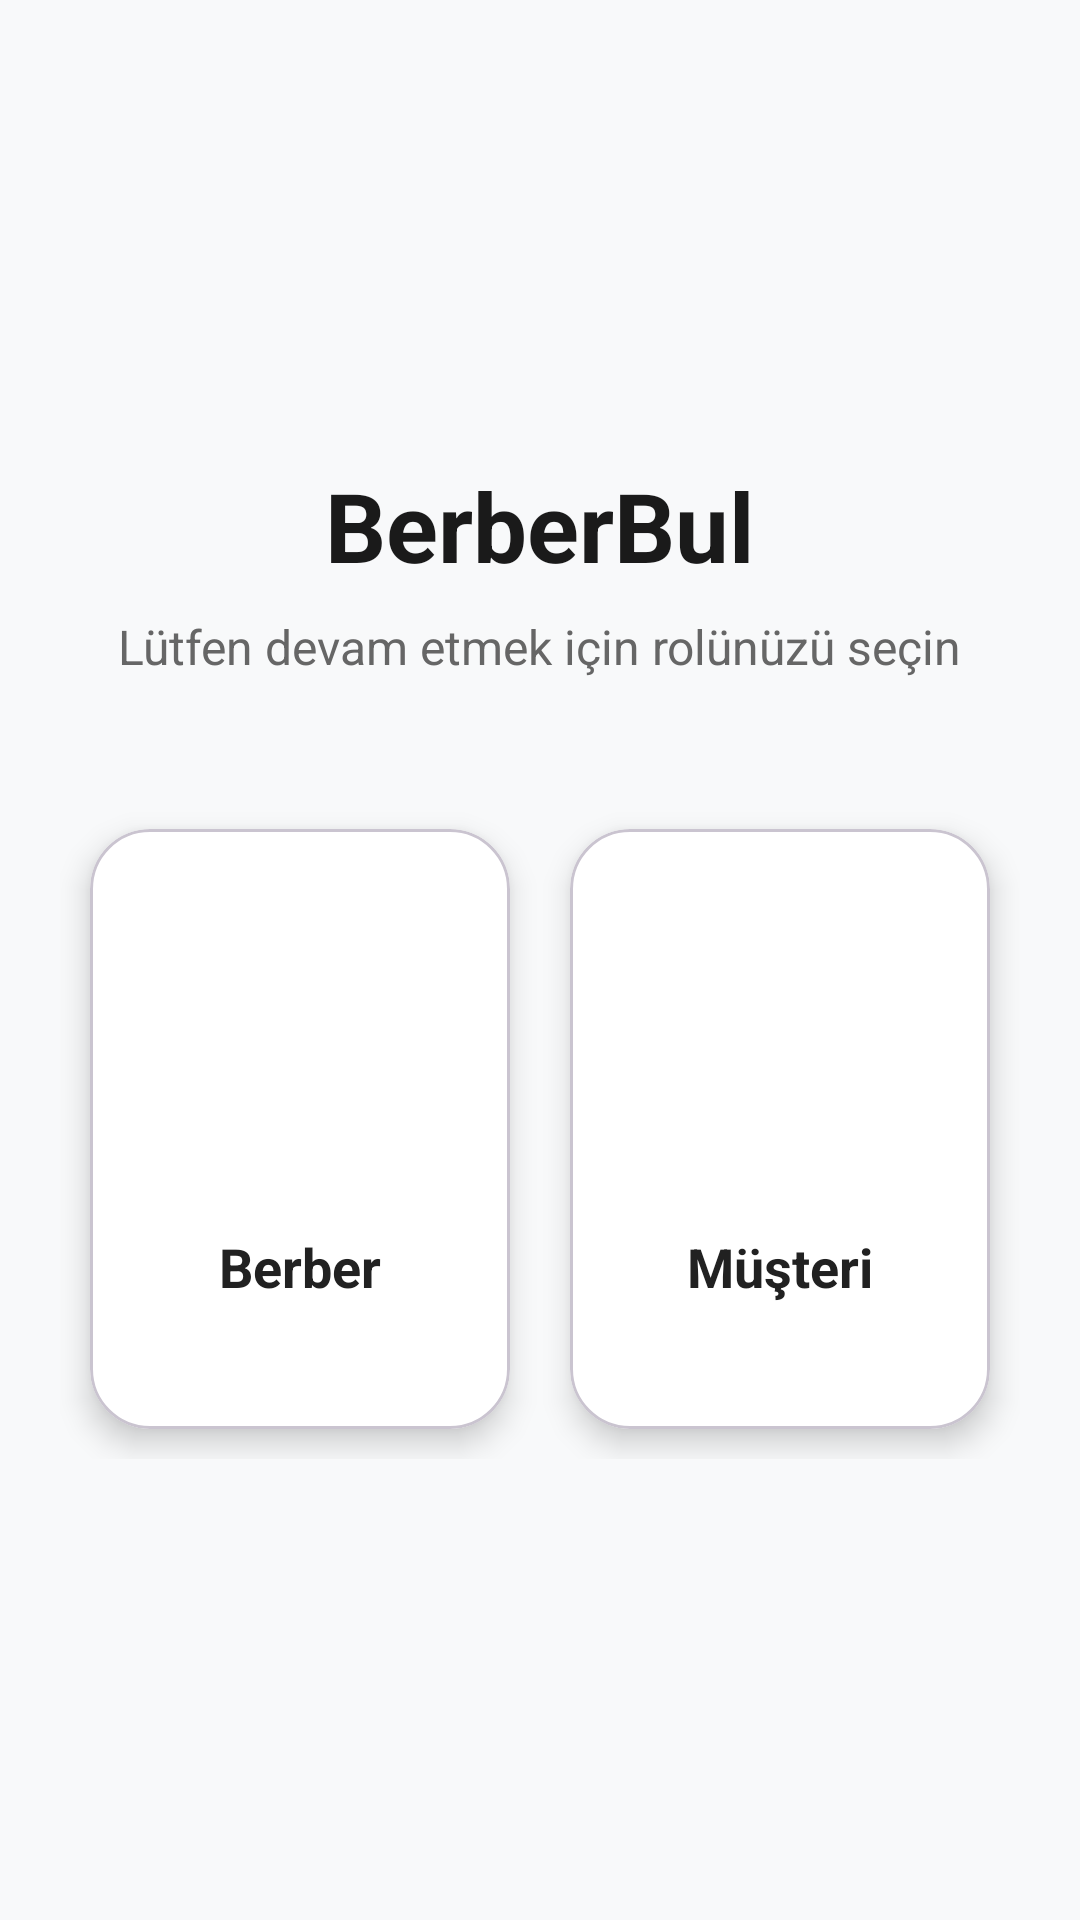

This screen was rendered from an Android layout file. Write that file and the resources it references.
<!-- AndroidManifest.xml: application theme Theme.BerberBUL -->
<!-- res/layout/fragment_selection.xml -->
<?xml version="1.0" encoding="utf-8"?>
<LinearLayout xmlns:android="http://schemas.android.com/apk/res/android"
    xmlns:app="http://schemas.android.com/apk/res-auto"
    android:layout_width="match_parent"
    android:layout_height="match_parent"
    android:orientation="vertical"
    android:gravity="center"
    android:background="#F8F9FA"
    android:padding="20dp">

    <TextView
        android:layout_width="wrap_content"
        android:layout_height="wrap_content"
        android:text="BerberBul"
        android:textSize="32sp"
        android:textStyle="bold"
        android:textColor="#1A1A1A"
        android:layout_marginBottom="8dp"/>

    <TextView
        android:layout_width="wrap_content"
        android:layout_height="wrap_content"
        android:text="Lütfen devam etmek için rolünüzü seçin"
        android:textSize="16sp"
        android:textColor="#666666"
        android:layout_marginBottom="40dp"/>

    <LinearLayout
        android:layout_width="match_parent"
        android:layout_height="wrap_content"
        android:orientation="horizontal"
        android:weightSum="2">

        <com.google.android.material.card.MaterialCardView
            android:id="@+id/cardBerber"
            android:layout_width="0dp"
            android:layout_height="200dp"
            android:layout_weight="1"
            android:layout_margin="10dp"
            app:cardCornerRadius="20dp"
            app:cardElevation="6dp"
            android:clickable="true"
            android:focusable="true"
            app:cardBackgroundColor="#FFFFFF">

            <LinearLayout
                android:layout_width="match_parent"
                android:layout_height="match_parent"
                android:gravity="center"
                android:orientation="vertical">

                <ImageView
                    android:layout_width="80dp"
                    android:layout_height="80dp"
                    android:src="@drawable/ic_makas"
                    app:tint="#212121" />

                <TextView
                    android:layout_width="wrap_content"
                    android:layout_height="wrap_content"
                    android:layout_marginTop="12dp"
                    android:text="Berber"
                    android:textSize="18sp"
                    android:textStyle="bold"
                    android:textColor="#212121"/>
            </LinearLayout>
        </com.google.android.material.card.MaterialCardView>

        <com.google.android.material.card.MaterialCardView
            android:id="@+id/cardMusteri"
            android:layout_width="0dp"
            android:layout_height="200dp"
            android:layout_weight="1"
            android:layout_margin="10dp"
            app:cardCornerRadius="20dp"
            app:cardElevation="6dp"
            android:clickable="true"
            android:focusable="true"
            app:cardBackgroundColor="#FFFFFF">

            <LinearLayout
                android:layout_width="match_parent"
                android:layout_height="match_parent"
                android:gravity="center"
                android:orientation="vertical">

                <ImageView
                    android:layout_width="80dp"
                    android:layout_height="80dp"
                    android:src="@drawable/ic_insan"
                    app:tint="#212121" />

                <TextView
                    android:layout_width="wrap_content"
                    android:layout_height="wrap_content"
                    android:layout_marginTop="12dp"
                    android:text="Müşteri"
                    android:textSize="18sp"
                    android:textStyle="bold"
                    android:textColor="#212121"/>
            </LinearLayout>
        </com.google.android.material.card.MaterialCardView>

    </LinearLayout>

</LinearLayout>
<!-- resources referenced by this layout -->
<resources>
  <style name="Theme.BerberBUL" parent="Base.Theme.BerberBUL" />
  <style name="Base.Theme.BerberBUL" parent="Theme.Material3.DayNight.NoActionBar">
          
          
      </style>
</resources>
